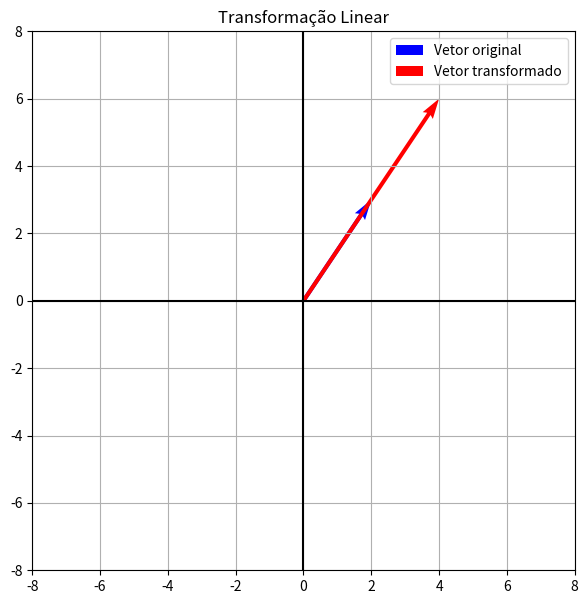

The script that saved this image:
import numpy as np
import matplotlib.pyplot as plt

# MATRIZ DA TRANSFORMAÇÃO
A = np.array([[2, 0],[0, 2]])

# VETOR ORIGINAL
v = np.array([[2],[3]])

# TRANSFORMAÇÃO
tv = A @ v

print("Vetor original:")
print(v)

print("Vetor transformado:")
print(tv)

# DEFINIÇÃO AUTOMÁTICA DOS LIMITES DO GRÁFICO
maior_valor = max(abs(v[0,0]), abs(v[1,0]), abs(tv[0,0]), abs(tv[1,0]), 1)
limite = maior_valor + 2

# CONSTRUÇÃO DO GRÁFICO
plt.figure(figsize=(7,7))

# VETOR ORIGINAL
plt.quiver(0, 0,
v[0,0], v[1,0],
angles='xy',
scale_units='xy',
scale=1,
color='blue',
label='Vetor original')

# VETOR TRANSFORMADO
plt.quiver(0, 0,
tv[0,0], tv[1,0],
angles='xy',
scale_units='xy',
scale=1,
color='red',
label='Vetor transformado')
plt.xlim(-limite, limite)
plt.ylim(-limite, limite)
plt.axhline(0, color='black')
plt.axvline(0, color='black')
plt.grid()
plt.legend()
plt.title('Transformação Linear')
plt.show()
